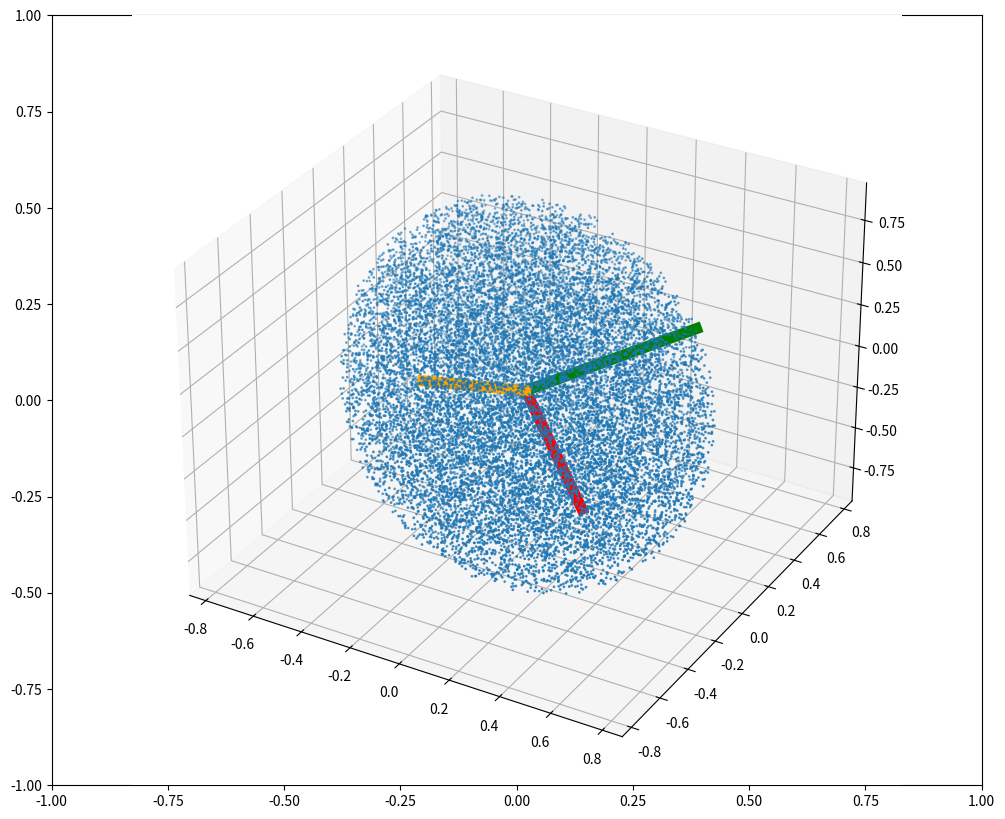

This figure's Python source:
#%% IMPORTING PACKAGES

import numpy as np
import matplotlib.pyplot as plt

#%%

def pontos_3d(P):
    np.random.seed(31)
    X = [2 * np.random.random_sample(P) - 1,
         2 * np.random.random_sample(P) - 1,
         2 * np.random.random_sample(P) - 1]
    X = np.array(X)
    Xp = []
    t1, t2, t3 = 0.5, 0.5, -0.9
    R1 = [[1, 0, 0], [0, np.cos(t1), -np.sin(t1)], [0, np.sin(t1), np.cos(t1)]]
    R2 = [[np.cos(t2), 0, np.sin(t2)], [0, 1, 0], [-np.sin(t2), 0, np.cos(t2)]]
    R3 = [[np.cos(t3), -np.sin(t3), 0], [np.sin(t3), np.cos(t3), 0], [0, 0, 1]]
    R = np.dot(np.dot(R1, R2), R3)   
    for i in range(P):
        if ((X[0][i]**2)/0.85 + (X[1][i]**2)/0.41 + (X[2][i]**2)/0.626 - 1) < 0:
            Xp.append(np.dot(R, X[:,i]))
    return np.array(Xp)


def centraliza(X):
    P = len(X)
    s = X.shape[1]
    for i in range(P):
        s = s + X[i,:]
    X_mean = s / P
    X_centered = X - X_mean
    return X_centered


def PCA(X):
    P = len(X[0,:])
    Cov = 1/P * np.dot(X,X.T)
    D,V = np.linalg.eigh(Cov)
    return D,V


#%%

P = 70000
X = pontos_3d(P)
X = centraliza(X)
[D,V] = PCA(X.T)

fig = plt.figure(figsize = (12, 10))
plt.xlim(-1,1)
plt.ylim(-1,1)

ax = plt.axes(projection='3d')

# Reproduz os pontos de P
ax.scatter(X[:,0], X[:,1], X[:,2], s=1)

# Cores do gráfico
colors = ['red', 'green', 'orange']

for i in range(len(D)):
    x = [0, 2*np.sqrt(D[i])*V[i][0]]
    y = [0, 2*np.sqrt(D[i])*V[i][1]]
    z = [0, 2*np.sqrt(D[i])*V[i][2]]
    ax.plot(x, y, z, colors[i], linewidth=8)

plt.show()